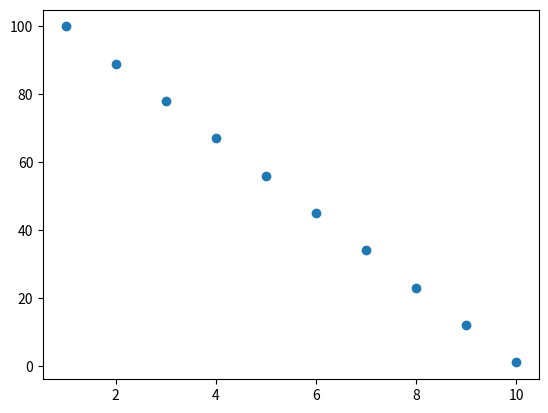

Write the Python code that produced this figure.
import matplotlib.pyplot as plt
import numpy as np

x = np.linspace(1,10,10)
y = np.linspace(100,1,10)
plt.scatter(x,y)
plt.show()